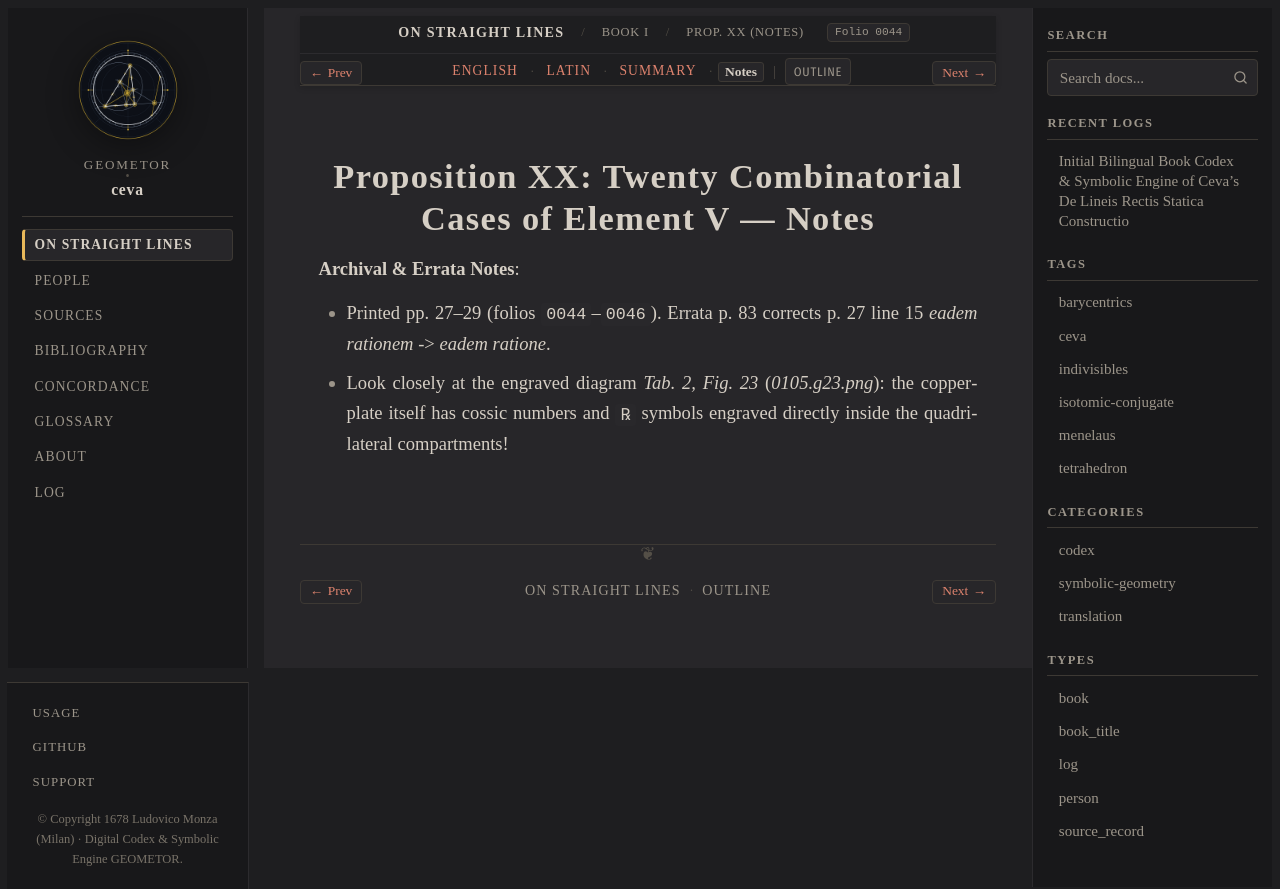

repository: geometor/ceva · page: de_lineis_rectis/liber_primus/prop_20/notes.html · generator: sphinx

:layout: book
:order: 21
:canonical_id: liber_primus_prop_20
:breadcrumb_title: Prop. XX (Notes)
:folio: 0044
:tracks: English: index | Latin: la | Summary: summary | Notes: notes

.. _liber-primus-prop-20-notes:

Proposition XX: Twenty Combinatorial Cases of Element V — Notes
===============================================================

.. folio:: 0044
   :page: p. 27

**Archival & Errata Notes**:

* Printed pp. 27–29 (folios ``0044``–``0046``). Errata p. 83 corrects p. 27 line 15 *eadem rationem* -> *eadem ratione*.
* Look closely at the engraved diagram `Tab. 2, Fig. 23` (`0105.g23.png`): the copperplate itself has cossic numbers and ``℞`` symbols engraved directly inside the quadrilateral compartments!
